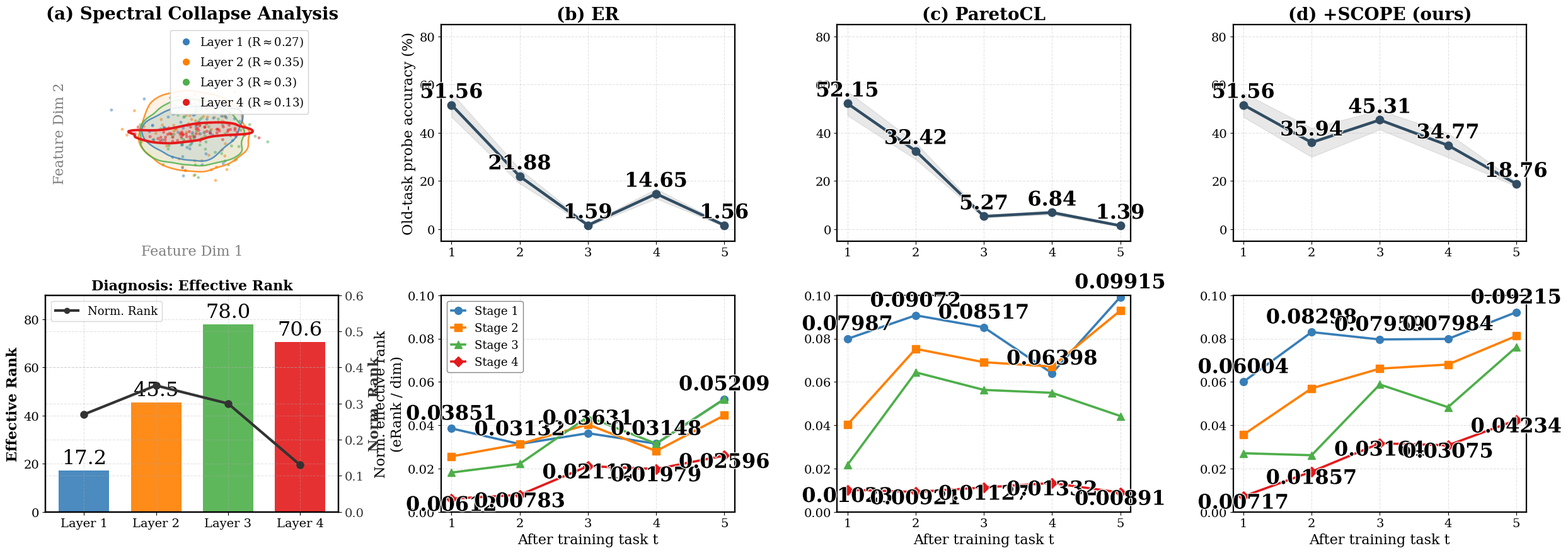

Write Python code to recreate this figure.
import matplotlib.pyplot as plt
import numpy as np
from scipy.stats import gaussian_kde
import matplotlib.font_manager as fm
import matplotlib.patheffects as pe
from matplotlib.lines import Line2D
from matplotlib.patches import Patch

# ==========================================
# 1. 全局风格设置
# ==========================================
font_names = [f.name for f in fm.fontManager.ttflist]
if 'Times New Roman' in font_names:
    plt.rcParams['font.family'] = 'Times New Roman'
else:
    plt.rcParams['font.family'] = 'serif'

# ---- Font size control: edit BASE_FONT only ----
BASE_FONT = 15 

def _clamp(v, lo=6):
    return max(lo, int(v))

FS_LABEL    = _clamp(BASE_FONT + 1)
FS_TICK     = _clamp(BASE_FONT - 1)
FS_TITLE    = _clamp(BASE_FONT + 5)
FS_SUBTITLE = _clamp(BASE_FONT + 1)
FS_LEGEND   = _clamp(BASE_FONT - 2)
FS_ANNOT    = _clamp(BASE_FONT - 3)

# Only for numeric value labels inside plots (bar labels & point annotations)
FS_VALUE   = _clamp(BASE_FONT + 8)

plt.rcParams.update({
    'font.size': BASE_FONT,
    'axes.titlesize': FS_TITLE,
    'axes.labelsize': FS_LABEL,
    'xtick.labelsize': FS_TICK,
    'ytick.labelsize': FS_TICK,
    'legend.fontsize': FS_LEGEND,
    'axes.grid': True,
    'grid.alpha': 0.35,
    'grid.linestyle': '--',
    'axes.linewidth': 1.6,
})

# 统一颜色: Blue, Orange, Green, Red
colors_stages = ["#377eb8", "#ff7f00", "#4daf4a", "#e41a1c"] 
labels_layers = ['Layer 1', 'Layer 2', 'Layer 3', 'Layer 4']
ranks_norm_concept = [0.27, 0.35, 0.30, 0.13] 

# Fixed limits for the Concept Nebula KDE grid
NEBULA_XLIM = (-4.5, 4.5)
NEBULA_YLIM = (-4.0, 4.0)

# ==========================================
# 2. 数据准备 (保持不变)
# ==========================================

# --- Part A: 左侧 Concept 星云 ---
def generate_layer_data(n_samples=2000, layer_idx=0):
    np.random.seed(42 + layer_idx)
    x = np.random.normal(0, 1, n_samples)
    y = np.random.normal(0, 1, n_samples)
    
    if layer_idx == 0: 
        x = x * 1.0 + 0.2 * np.sin(y*2)
        y = y * 0.55 + 0.1 * x**2 
    elif layer_idx == 1: 
        x = x * 1.1
        y = y * 0.8 + 0.1 * np.cos(x) 
    elif layer_idx == 2: 
        x = x * 1.05
        y = y * 0.65 - 0.05 * x**2 
    elif layer_idx == 3: 
        x = x * 1.2
        y = y * 0.15 + 0.15 * np.sin(x * 1.5) 
    return x, y

def kde2d_contour(ax, x, y, *, color, xlim=NEBULA_XLIM, ylim=NEBULA_YLIM,
                 fill_alpha=0.10, line_alpha=0.85, lw=1.8, levels=2, thresh=0.2, gridsize=220):
    if len(x) < 5 or len(y) < 5: return
    if np.std(x) < 1e-8 or np.std(y) < 1e-8: return
    values = np.vstack([x, y])
    kde = gaussian_kde(values)
    xx, yy = np.mgrid[xlim[0]:xlim[1]:complex(gridsize), ylim[0]:ylim[1]:complex(gridsize)]
    positions = np.vstack([xx.ravel(), yy.ravel()])
    zz = np.reshape(kde(positions), xx.shape)
    zmax = float(np.nanmax(zz))
    if not np.isfinite(zmax) or zmax <= 0: return
    zmin = max(1e-12, thresh * zmax)
    n_levels = max(2, int(levels))
    levs = np.linspace(zmin, zmax, n_levels)
    ax.contourf(xx, yy, zz, levels=levs, colors=[color], alpha=fill_alpha, antialiased=True)
    ax.contour(xx, yy, zz, levels=levs, colors=[color], linewidths=lw, alpha=line_alpha)

# --- Part B: 左侧 Diagnosis 柱状图 ---
layers_x = ['Layer 1', 'Layer 2', 'Layer 3', 'Layer 4']
eff_rank_data = [17.2, 45.5, 78.0, 70.6] 
norm_rank_data = [0.27, 0.35, 0.30, 0.13] 

# --- Part C: 右侧 Method 折线图 ---
tasks = [1, 2, 3, 4, 5]
stages_list = ['Stage 1', 'Stage 2', 'Stage 3', 'Stage 4']

# 1. ER
er_acc_mean = np.array([51.56, 21.88, 1.59, 14.65, 1.56])
er_acc_std  = np.array([5.0, 3.0, 0.5, 2.0, 0.5])
er_ranks = {
    'Stage 1': [0.03851, 0.03132, 0.03631, 0.03148, 0.05209],
    'Stage 2': [0.02562, 0.03132, 0.04035, 0.02806, 0.04457],
    'Stage 3': [0.01815, 0.02218, 0.04391, 0.03148, 0.05209],
    'Stage 4': [0.00612, 0.00783, 0.02112, 0.01979, 0.02596]
}

# 2. ParetoCL
paretocl_acc_mean = np.array([52.15, 32.42, 5.27, 6.84, 1.39])
paretocl_acc_std  = np.array([5.0, 3.5, 0.5, 0.8, 0.3])
paretocl_ranks = {
    'Stage 1': [0.07987, 0.09072, 0.08517, 0.06398, 0.09915],
    'Stage 2': [0.04026, 0.07526, 0.06907, 0.06710, 0.09287],
    'Stage 3': [0.02169, 0.06441, 0.05630, 0.05496, 0.04425],
    'Stage 4': [0.01023, 0.00921, 0.01127, 0.01332, 0.00891]
}

# 3. SCOPE (Ours)
dam_acc_mean = np.array([51.56, 35.94, 45.31, 34.77, 18.76])
dam_acc_std  = np.array([5.0, 6.0, 4.0, 5.0, 1.0])
dam_ranks = {
    'Stage 1': [0.06004, 0.08298, 0.07959, 0.07984, 0.09215],
    'Stage 2': [0.03563, 0.05701, 0.06612, 0.06803, 0.08119],
    'Stage 3': [0.02707, 0.02615, 0.05880, 0.04832, 0.07603],
    'Stage 4': [0.00717, 0.01857, 0.03164, 0.03075, 0.04234]
}

methods_data = [
    ("(b) ER", er_acc_mean, er_acc_std, er_ranks),
    ("(c) ParetoCL", paretocl_acc_mean, paretocl_acc_std, paretocl_ranks),    
    ("(d) +SCOPE (ours)", dam_acc_mean, dam_acc_std, dam_ranks),
]

# ==========================================
# 3. 辅助绘图函数
# ==========================================
def annotate_points(ax, x, y, y_offset=6):
    for xi, yi in zip(x, y):
        label = f"{yi:.5f}" if yi <= 1.0 else f"{yi:.2f}"
        ax.annotate(
            label, (xi, yi),
            textcoords="offset points", xytext=(0, y_offset),
            ha='center', fontsize=FS_VALUE, fontweight='bold',
            path_effects=[pe.withStroke(linewidth=2, foreground='white', alpha=0.9)]
        )

def setup_axis_lineplot(ax):
    ax.set_xticks([1, 2, 3, 4, 5])
    ax.set_xlim(0.85, 5.15)
    
# ==========================================
# 4. 主绘图逻辑 (2行 x 4列)
# ==========================================
fig, axes = plt.subplots(2, 4, figsize=(25, 9), dpi=300)
fig.subplots_adjust(left=0.04, right=0.98, bottom=0.08, top=0.94, wspace=0.35, hspace=0.25)

# -------------------------------------------------------------------------
# Column 0: 左侧两张图
# -------------------------------------------------------------------------

# --- [0,0] Top-Left: Concept Nebula ---
ax_nebula = axes[0, 0]
draw_order = [1, 2, 0, 3] 

for original_idx in draw_order:
    x, y = generate_layer_data(3000, layer_idx=original_idx)
    color = colors_stages[original_idx]
    
    lw = 2.8 if original_idx == 3 else 1.8
    alpha_line = 1.0 if original_idx == 3 else 0.8
    kde2d_contour(ax_nebula, x, y, color=color, fill_alpha=0.10, line_alpha=alpha_line, lw=lw, levels=2, thresh=0.2)
    idx = np.random.choice(len(x), 60)
    ax_nebula.scatter(x[idx], y[idx], s=12, color=color, alpha=0.5, edgecolors='none')

ax_nebula.set_title('(a) Spectral Collapse Analysis', fontweight='bold')
ax_nebula.set_xticks([])
ax_nebula.set_yticks([])
ax_nebula.set_xlabel('Feature Dim 1', fontsize=FS_LABEL, color='gray')
ax_nebula.set_ylabel('Feature Dim 2', fontsize=FS_LABEL, color='gray')
for spine in ax_nebula.spines.values():
    spine.set_visible(False)
ax_nebula.set_xlim(-4.5, 4.5)
ax_nebula.set_ylim(-4, 4)
ax_nebula.set_aspect('equal')

legend_elements_nebula = []
for i in range(4):
    legend_elements_nebula.append(Line2D([0], [0], marker='o', color='w', 
                          label=f'{labels_layers[i]} (R$\\approx${ranks_norm_concept[i]})',
                          markerfacecolor=colors_stages[i], markersize=9))
ax_nebula.legend(handles=legend_elements_nebula, loc='upper right', fontsize=FS_LEGEND, 
                 frameon=True, fancybox=True, framealpha=0.9, handletextpad=0.2)


# --- [1,0] Bottom-Left: Diagnosis Bar+Line ---
ax_bar = axes[1, 0]
ax_line_twin = ax_bar.twinx()

bars = ax_bar.bar(layers_x, eff_rank_data, color=colors_stages, width=0.7, zorder=1, alpha=0.9)
ax_line_twin.plot(layers_x, norm_rank_data, color='#333333', marker='o', 
                  linewidth=3, markersize=8, zorder=2)

for bar in bars:
    height = bar.get_height()
    ax_bar.text(bar.get_x() + bar.get_width()/2, height + 1,
             f'{height:.1f}', ha='center', va='bottom', fontsize=FS_VALUE, color='black')

ax_bar.set_title('Diagnosis: Effective Rank', fontweight='bold', fontsize=FS_SUBTITLE)
ax_bar.set_ylabel('Effective Rank', color='black', fontweight='bold')
ax_bar.set_ylim(0, 90)
ax_bar.tick_params(axis='x', labelsize=FS_TICK)

ax_line_twin.set_ylabel('Norm. Rank', color='#333333', fontweight='bold')
ax_line_twin.tick_params(axis='y', labelcolor='#333333')
ax_line_twin.set_ylim(0, 0.6)

legend_elements_bottom = [
    Line2D([0], [0], color='#333333', lw=3, marker='o', label='Norm. Rank')
]
ax_bar.legend(handles=legend_elements_bottom, loc='upper left', frameon=True, fontsize=FS_LEGEND)


# -------------------------------------------------------------------------
# Columns 1-3: Method Comparisons
# -------------------------------------------------------------------------
markers_list = ['o', 's', '^', 'D']

for i, (method_name, acc_mean, acc_std, ranks_dict) in enumerate(methods_data):
    col_idx = i + 1 
    
    # --- Top Row: Accuracy ---
    ax_acc = axes[0, col_idx]
    setup_axis_lineplot(ax_acc)
    
    ax_acc.plot(tasks, acc_mean, marker='o', color="#314D63", linewidth=3.2, markersize=9)
    ax_acc.fill_between(tasks, acc_mean - acc_std, acc_mean + acc_std, color="#979797", alpha=0.22)
    annotate_points(ax_acc, tasks, acc_mean, y_offset=8)
    
    ax_acc.set_title(f"{method_name}", fontweight='bold')
    ax_acc.set_ylim(-5, 85)
    ax_acc.set_xlabel('') 
    
    if col_idx == 1:
        ax_acc.set_ylabel('Old-task probe accuracy (%)')
    else:
        ax_acc.set_ylabel('')

    # --- Bottom Row: Rank (Modified Section) ---
    ax_rank = axes[1, col_idx]
    setup_axis_lineplot(ax_rank)
    
    for stage_i, stage_name in enumerate(stages_list):
        values = ranks_dict[stage_name]
        
        # 1. 始终绘制折线
        ax_rank.plot(tasks, values, marker=markers_list[stage_i], color=colors_stages[stage_i],
                     label=stage_name, markersize=8.5, linewidth=2.6)
        
        # 2. 仅对 Stage 1 和 Stage 4 绘制数字
        if stage_name == 'Stage 1':
            annotate_points(ax_rank, tasks, values, y_offset=10) # 向上偏
        elif stage_name == 'Stage 4':
            annotate_points(ax_rank, tasks, values, y_offset=-14) # 向下偏

    ax_rank.set_ylim(0.00, 0.10)
    ax_rank.set_xlabel('After training task t')
    
    if col_idx == 1:
        ax_rank.set_ylabel('Norm. effective rank\n(eRank / dim)')
        ax_rank.legend(loc='upper left', framealpha=0.95, edgecolor='gray',
                       fancybox=True, fontsize=FS_LEGEND, handlelength=1.2)
    else:
        ax_rank.set_ylabel('')

# 保存
plt.savefig('figure3.pdf', dpi=300, bbox_inches='tight')
plt.savefig('figure3.png', dpi=300, bbox_inches='tight')
plt.show()
